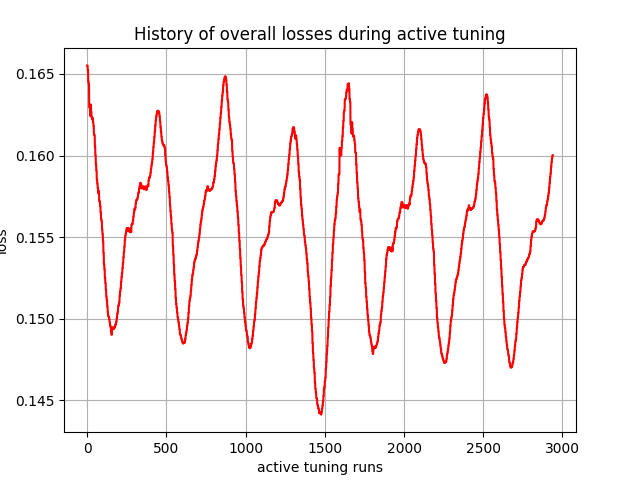

Source data for this figure (header and first rows):
, 0
0, 0.1655
1, 0.1655
2, 0.1655
3, 0.1652
4, 0.1652
5, 0.1652
6, 0.1645
7, 0.1645
8, 0.1645
9, 0.1644
10, 0.1644
11, 0.1644
12, 0.163
13, 0.163
14, 0.163
15, 0.1629
16, 0.1629
17, 0.1629
18, 0.1624
19, 0.1624
20, 0.1624
21, 0.1631
22, 0.1631
23, 0.1631
24, 0.1627
25, 0.1627
26, 0.1627
27, 0.1624
28, 0.1624
29, 0.1624
30, 0.1622
31, 0.1622
32, 0.1622
33, 0.1623
34, 0.1623
35, 0.1623
36, 0.1621
37, 0.162
38, 0.162
39, 0.1618
40, 0.1618
41, 0.1618
42, 0.1613
43, 0.1613
44, 0.1613
45, 0.1612
46, 0.1612
47, 0.1612
48, 0.1606
49, 0.1606
50, 0.1606
51, 0.16
52, 0.16
53, 0.16
54, 0.1595
55, 0.1595
56, 0.1595
57, 0.1591
58, 0.1591
59, 0.1591
... 2,880 more rows
